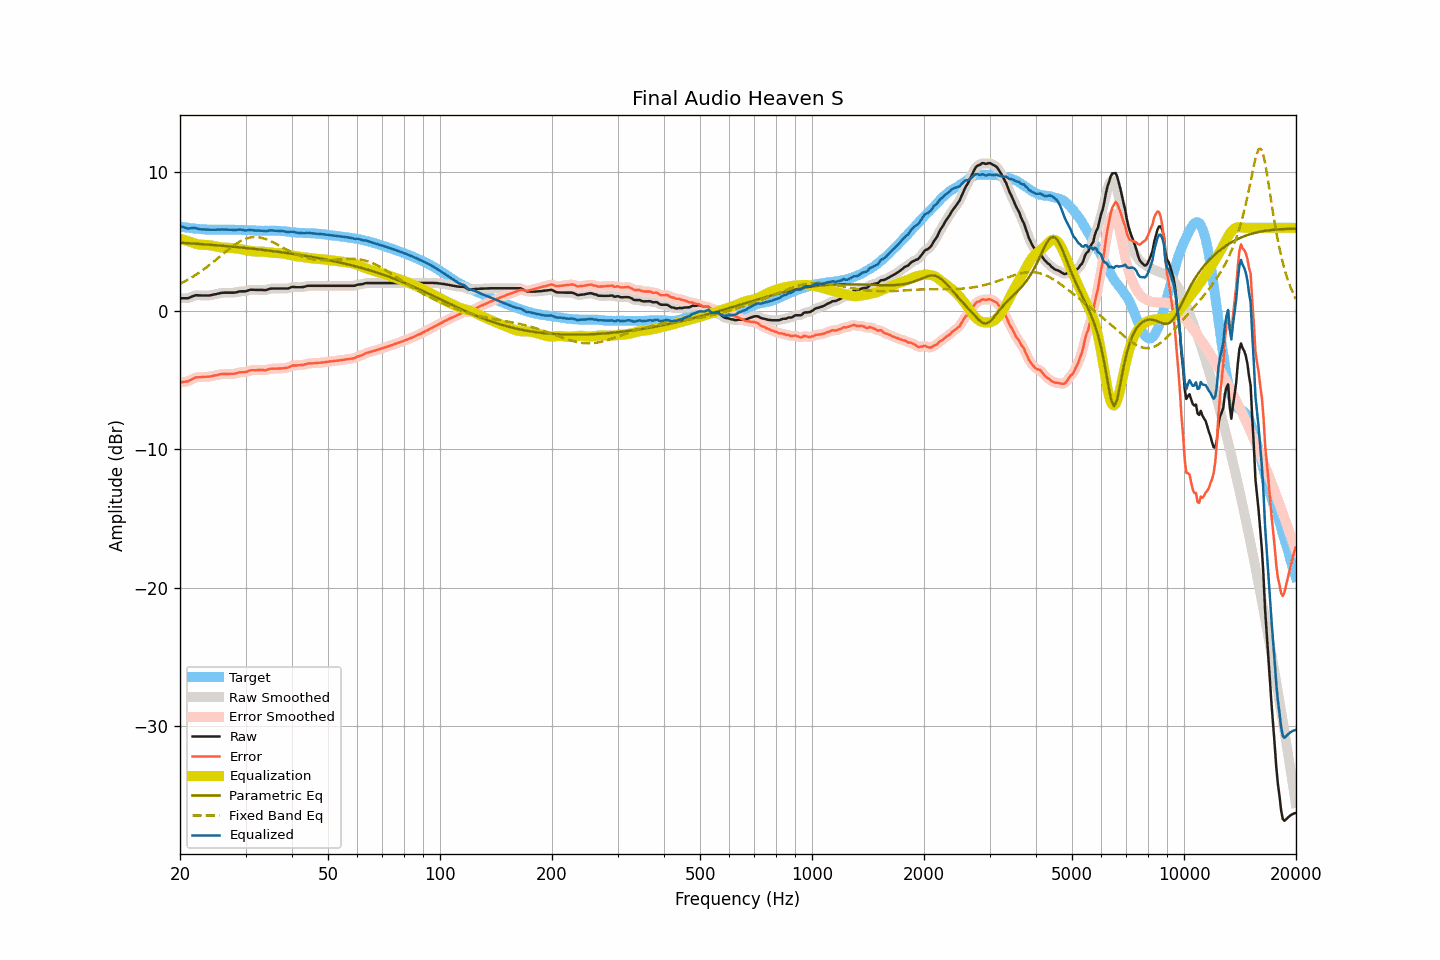

Source data for this figure (header and first rows):
frequency, raw, smoothed, error, error_smoothed, equalization, parametric_eq, fixed_band_eq, equalized_raw, equalized_smoothed, target
20.00, 0.91, 0.92, -5.18, -5.17, 5.21, 4.92, 1.96, 6.12, 6.13, 6.09
20.20, 0.91, 0.91, -5.15, -5.16, 5.17, 4.91, 2.02, 6.09, 6.08, 6.07
20.40, 0.91, 0.90, -5.13, -5.14, 5.14, 4.91, 2.08, 6.05, 6.04, 6.04
20.61, 0.91, 0.91, -5.12, -5.13, 5.10, 4.90, 2.14, 6.01, 6.01, 6.03
20.81, 0.91, 0.91, -5.10, -5.11, 5.06, 4.89, 2.20, 5.97, 5.97, 6.01
21.02, 0.91, 0.93, -5.09, -5.08, 5.03, 4.88, 2.27, 5.94, 5.95, 6.00
21.23, 0.96, 0.96, -5.02, -5.03, 4.99, 4.88, 2.33, 5.95, 5.95, 5.98
21.44, 1.01, 1.01, -4.96, -4.96, 4.96, 4.87, 2.40, 5.97, 5.97, 5.97
21.66, 1.06, 1.06, -4.90, -4.90, 4.91, 4.86, 2.47, 5.97, 5.98, 5.96
21.87, 1.10, 1.10, -4.84, -4.85, 4.87, 4.85, 2.54, 5.97, 5.97, 5.94
22.09, 1.13, 1.12, -4.80, -4.81, 4.84, 4.85, 2.61, 5.97, 5.96, 5.93
22.31, 1.12, 1.13, -4.80, -4.79, 4.81, 4.84, 2.69, 5.93, 5.93, 5.92
22.54, 1.12, 1.12, -4.79, -4.79, 4.79, 4.83, 2.77, 5.91, 5.91, 5.91
22.76, 1.11, 1.11, -4.79, -4.78, 4.78, 4.82, 2.85, 5.89, 5.89, 5.90
22.99, 1.11, 1.11, -4.78, -4.78, 4.77, 4.81, 2.93, 5.88, 5.88, 5.89
23.22, 1.11, 1.11, -4.77, -4.77, 4.77, 4.81, 3.02, 5.88, 5.88, 5.88
23.45, 1.11, 1.11, -4.77, -4.76, 4.76, 4.80, 3.10, 5.87, 5.87, 5.88
23.69, 1.11, 1.11, -4.76, -4.76, 4.75, 4.79, 3.19, 5.87, 5.86, 5.87
23.92, 1.11, 1.12, -4.75, -4.75, 4.74, 4.78, 3.28, 5.85, 5.86, 5.86
24.16, 1.13, 1.13, -4.73, -4.73, 4.73, 4.77, 3.37, 5.86, 5.86, 5.86
24.40, 1.15, 1.15, -4.71, -4.71, 4.71, 4.76, 3.46, 5.86, 5.86, 5.86
24.65, 1.18, 1.18, -4.68, -4.69, 4.68, 4.75, 3.55, 5.86, 5.86, 5.86
24.89, 1.20, 1.20, -4.66, -4.66, 4.66, 4.74, 3.65, 5.86, 5.86, 5.86
25.14, 1.22, 1.23, -4.64, -4.63, 4.63, 4.73, 3.74, 5.86, 5.86, 5.86
25.39, 1.25, 1.25, -4.61, -4.61, 4.61, 4.72, 3.84, 5.86, 5.86, 5.86
25.65, 1.28, 1.28, -4.58, -4.58, 4.59, 4.71, 3.94, 5.87, 5.87, 5.86
25.91, 1.30, 1.30, -4.57, -4.57, 4.58, 4.70, 4.03, 5.88, 5.87, 5.87
26.16, 1.31, 1.31, -4.56, -4.56, 4.56, 4.69, 4.13, 5.88, 5.87, 5.87
26.43, 1.31, 1.31, -4.55, -4.55, 4.56, 4.68, 4.23, 5.87, 5.87, 5.87
26.69, 1.31, 1.31, -4.55, -4.55, 4.56, 4.67, 4.32, 5.87, 5.87, 5.86
26.96, 1.31, 1.31, -4.55, -4.55, 4.55, 4.66, 4.41, 5.86, 5.86, 5.86
27.23, 1.31, 1.31, -4.55, -4.55, 4.55, 4.65, 4.51, 5.86, 5.86, 5.86
27.50, 1.31, 1.31, -4.55, -4.55, 4.54, 4.64, 4.60, 5.85, 5.85, 5.86
27.77, 1.31, 1.31, -4.55, -4.55, 4.53, 4.63, 4.68, 5.84, 5.84, 5.86
28.05, 1.32, 1.32, -4.54, -4.53, 4.52, 4.62, 4.77, 5.84, 5.84, 5.86
28.33, 1.34, 1.34, -4.50, -4.50, 4.50, 4.61, 4.84, 5.84, 5.85, 5.85
28.62, 1.37, 1.37, -4.47, -4.47, 4.49, 4.60, 4.92, 5.86, 5.86, 5.84
28.90, 1.40, 1.39, -4.44, -4.45, 4.47, 4.59, 4.99, 5.87, 5.86, 5.84
29.19, 1.41, 1.41, -4.43, -4.43, 4.45, 4.57, 5.05, 5.86, 5.86, 5.84
29.48, 1.41, 1.41, -4.43, -4.43, 4.43, 4.56, 5.11, 5.84, 5.84, 5.84
29.78, 1.41, 1.41, -4.43, -4.42, 4.40, 4.55, 5.17, 5.81, 5.82, 5.84
30.08, 1.42, 1.43, -4.41, -4.41, 4.38, 4.54, 5.21, 5.80, 5.81, 5.84
30.38, 1.46, 1.46, -4.37, -4.37, 4.36, 4.53, 5.25, 5.82, 5.82, 5.83
30.68, 1.49, 1.49, -4.33, -4.33, 4.34, 4.51, 5.28, 5.83, 5.83, 5.82
30.99, 1.53, 1.52, -4.29, -4.30, 4.32, 4.50, 5.31, 5.85, 5.84, 5.82
31.30, 1.52, 1.52, -4.29, -4.29, 4.30, 4.49, 5.32, 5.83, 5.83, 5.81
31.61, 1.52, 1.52, -4.28, -4.28, 4.29, 4.48, 5.33, 5.81, 5.81, 5.81
31.93, 1.51, 1.51, -4.29, -4.29, 4.28, 4.46, 5.33, 5.79, 5.79, 5.80
32.24, 1.51, 1.51, -4.28, -4.28, 4.28, 4.45, 5.33, 5.79, 5.79, 5.79
32.57, 1.51, 1.51, -4.28, -4.28, 4.28, 4.44, 5.31, 5.79, 5.79, 5.79
32.89, 1.51, 1.51, -4.27, -4.27, 4.28, 4.42, 5.29, 5.79, 5.79, 5.79
33.22, 1.51, 1.50, -4.27, -4.28, 4.28, 4.41, 5.26, 5.79, 5.78, 5.78
33.55, 1.50, 1.50, -4.28, -4.28, 4.27, 4.40, 5.23, 5.77, 5.77, 5.78
33.89, 1.49, 1.50, -4.30, -4.28, 4.26, 4.38, 5.19, 5.75, 5.76, 5.79
34.23, 1.52, 1.52, -4.26, -4.26, 4.24, 4.37, 5.15, 5.76, 5.77, 5.78
34.57, 1.56, 1.56, -4.22, -4.23, 4.23, 4.35, 5.10, 5.79, 5.79, 5.78
34.92, 1.60, 1.59, -4.19, -4.19, 4.21, 4.34, 5.05, 5.81, 5.81, 5.79
35.27, 1.61, 1.61, -4.17, -4.18, 4.20, 4.32, 5.00, 5.81, 5.81, 5.78
35.62, 1.61, 1.61, -4.18, -4.17, 4.19, 4.31, 4.94, 5.80, 5.80, 5.79
35.97, 1.61, 1.61, -4.18, -4.17, 4.17, 4.29, 4.88, 5.79, 5.79, 5.79
... 635 more rows
